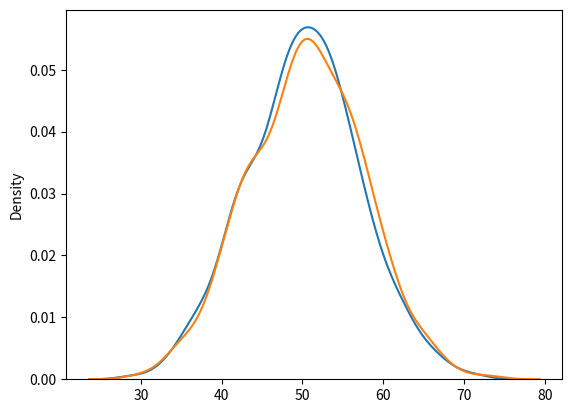

Write the Python code that produced this figure.
import numpy as np
from numpy import random
import seaborn as sns
import matplotlib.pyplot as plt

"""
poissom --> continuous trial
binomial --> discrete trial    


"""


def main():
    arr_normal = random.normal(loc=50, scale=7, size=1000)
    arr_poisson = random.poisson(lam=50, size=1000)

    sns.distplot(arr_normal, hist=False, label="normal")
    sns.distplot(arr_poisson, hist=False, label="poission")

    plt.show()


if __name__ == '__main__':
    main()